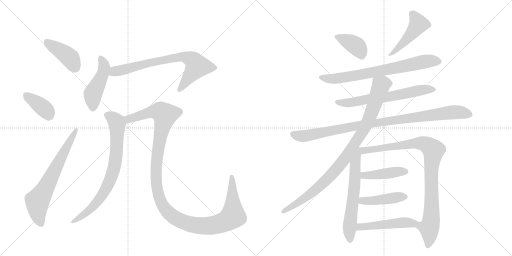
t = 0.00 s
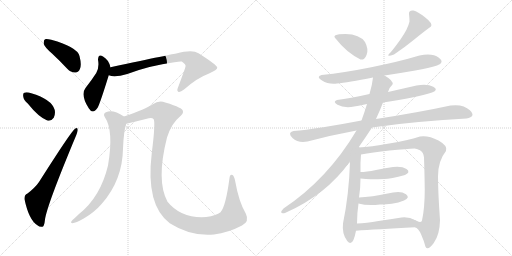
t = 2.81 s
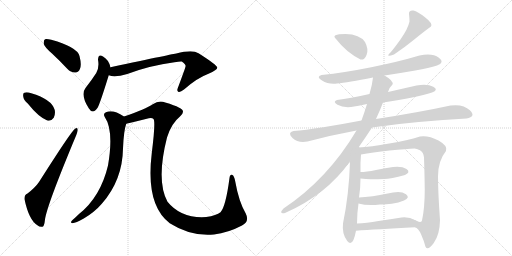
t = 5.63 s
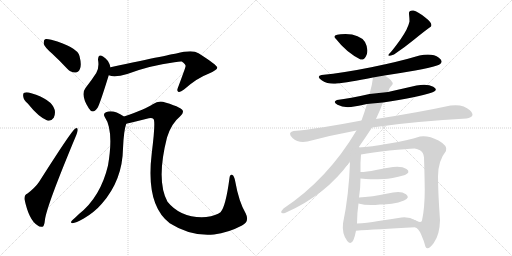
t = 8.44 s
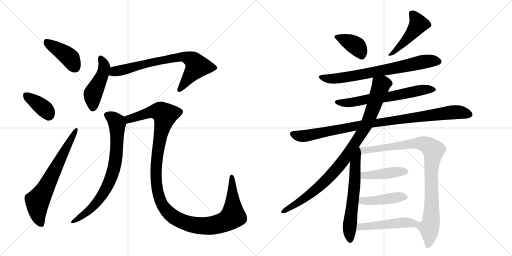
t = 11.26 s
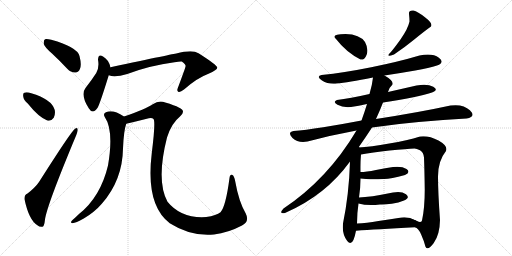
t = 14.07 s

The animated SVG that drew these frames (rendered in a browser with its animation timeline set to each time). Animation: 18 CSS @keyframes rules; one cycle of 14.07 s.

<svg version="1.1" viewBox="0 0 2048 1024" xmlns="http://www.w3.org/2000/svg">
  <g stroke="lightgray" stroke-dasharray="1,1" stroke-width="1" transform="scale(4, 4)">
    <line x1="0" y1="0" x2="256" y2="256"></line>
    <line x1="256" y1="0" x2="0" y2="256"></line>
    <line x1="128" y1="0" x2="128" y2="256"></line>
    <line x1="0" y1="128" x2="256" y2="128"></line>
    <line x1="256" y1="0" x2="512" y2="256"></line>
    <line x1="512" y1="0" x2="256" y2="256"></line>
    <line x1="384" y1="0" x2="384" y2="256"></line>
    <line x1="256" y1="128" x2="512" y2="128"></line>
  </g>
<g transform="scale(1, -1) translate(0, -850)">
   <style type="text/css">
    @keyframes keyframes0 {
      from {
       stroke: black;
       stroke-dashoffset: 416;
       stroke-width: 128;
       }
       58% {
       animation-timing-function: step-end;
       stroke: black;
       stroke-dashoffset: 0;
       stroke-width: 128;
       }
       to {
       stroke: black;
       stroke-width: 1024;
       }
       }
       #make-me-a-hanzi-animation-0 {
         animation: keyframes0 0.588542s both;
         animation-delay: 0.000000s;
         animation-timing-function: linear;
       }
    @keyframes keyframes1 {
      from {
       stroke: black;
       stroke-dashoffset: 378;
       stroke-width: 128;
       }
       55% {
       animation-timing-function: step-end;
       stroke: black;
       stroke-dashoffset: 0;
       stroke-width: 128;
       }
       to {
       stroke: black;
       stroke-width: 1024;
       }
       }
       #make-me-a-hanzi-animation-1 {
         animation: keyframes1 0.557617s both;
         animation-delay: 0.588542s;
         animation-timing-function: linear;
       }
    @keyframes keyframes2 {
      from {
       stroke: black;
       stroke-dashoffset: 673;
       stroke-width: 128;
       }
       69% {
       animation-timing-function: step-end;
       stroke: black;
       stroke-dashoffset: 0;
       stroke-width: 128;
       }
       to {
       stroke: black;
       stroke-width: 1024;
       }
       }
       #make-me-a-hanzi-animation-2 {
         animation: keyframes2 0.797689s both;
         animation-delay: 1.146159s;
         animation-timing-function: linear;
       }
    @keyframes keyframes3 {
      from {
       stroke: black;
       stroke-dashoffset: 464;
       stroke-width: 128;
       }
       60% {
       animation-timing-function: step-end;
       stroke: black;
       stroke-dashoffset: 0;
       stroke-width: 128;
       }
       to {
       stroke: black;
       stroke-width: 1024;
       }
       }
       #make-me-a-hanzi-animation-3 {
         animation: keyframes3 0.627604s both;
         animation-delay: 1.943848s;
         animation-timing-function: linear;
       }
    @keyframes keyframes4 {
      from {
       stroke: black;
       stroke-dashoffset: 746;
       stroke-width: 128;
       }
       71% {
       animation-timing-function: step-end;
       stroke: black;
       stroke-dashoffset: 0;
       stroke-width: 128;
       }
       to {
       stroke: black;
       stroke-width: 1024;
       }
       }
       #make-me-a-hanzi-animation-4 {
         animation: keyframes4 0.857096s both;
         animation-delay: 2.571452s;
         animation-timing-function: linear;
       }
    @keyframes keyframes5 {
      from {
       stroke: black;
       stroke-dashoffset: 768;
       stroke-width: 128;
       }
       71% {
       animation-timing-function: step-end;
       stroke: black;
       stroke-dashoffset: 0;
       stroke-width: 128;
       }
       to {
       stroke: black;
       stroke-width: 1024;
       }
       }
       #make-me-a-hanzi-animation-5 {
         animation: keyframes5 0.875000s both;
         animation-delay: 3.428548s;
         animation-timing-function: linear;
       }
    @keyframes keyframes6 {
      from {
       stroke: black;
       stroke-dashoffset: 1260;
       stroke-width: 128;
       }
       80% {
       animation-timing-function: step-end;
       stroke: black;
       stroke-dashoffset: 0;
       stroke-width: 128;
       }
       to {
       stroke: black;
       stroke-width: 1024;
       }
       }
       #make-me-a-hanzi-animation-6 {
         animation: keyframes6 1.275391s both;
         animation-delay: 4.303548s;
         animation-timing-function: linear;
       }
    @keyframes keyframes7 {
      from {
       stroke: black;
       stroke-dashoffset: 380;
       stroke-width: 128;
       }
       55% {
       animation-timing-function: step-end;
       stroke: black;
       stroke-dashoffset: 0;
       stroke-width: 128;
       }
       to {
       stroke: black;
       stroke-width: 1024;
       }
       }
       #make-me-a-hanzi-animation-7 {
         animation: keyframes7 0.559245s both;
         animation-delay: 5.578939s;
         animation-timing-function: linear;
       }
    @keyframes keyframes8 {
      from {
       stroke: black;
       stroke-dashoffset: 470;
       stroke-width: 128;
       }
       60% {
       animation-timing-function: step-end;
       stroke: black;
       stroke-dashoffset: 0;
       stroke-width: 128;
       }
       to {
       stroke: black;
       stroke-width: 1024;
       }
       }
       #make-me-a-hanzi-animation-8 {
         animation: keyframes8 0.632487s both;
         animation-delay: 6.138184s;
         animation-timing-function: linear;
       }
    @keyframes keyframes9 {
      from {
       stroke: black;
       stroke-dashoffset: 729;
       stroke-width: 128;
       }
       70% {
       animation-timing-function: step-end;
       stroke: black;
       stroke-dashoffset: 0;
       stroke-width: 128;
       }
       to {
       stroke: black;
       stroke-width: 1024;
       }
       }
       #make-me-a-hanzi-animation-9 {
         animation: keyframes9 0.843262s both;
         animation-delay: 6.770671s;
         animation-timing-function: linear;
       }
    @keyframes keyframes10 {
      from {
       stroke: black;
       stroke-dashoffset: 643;
       stroke-width: 128;
       }
       68% {
       animation-timing-function: step-end;
       stroke: black;
       stroke-dashoffset: 0;
       stroke-width: 128;
       }
       to {
       stroke: black;
       stroke-width: 1024;
       }
       }
       #make-me-a-hanzi-animation-10 {
         animation: keyframes10 0.773275s both;
         animation-delay: 7.613932s;
         animation-timing-function: linear;
       }
    @keyframes keyframes11 {
      from {
       stroke: black;
       stroke-dashoffset: 966;
       stroke-width: 128;
       }
       76% {
       animation-timing-function: step-end;
       stroke: black;
       stroke-dashoffset: 0;
       stroke-width: 128;
       }
       to {
       stroke: black;
       stroke-width: 1024;
       }
       }
       #make-me-a-hanzi-animation-11 {
         animation: keyframes11 1.036133s both;
         animation-delay: 8.387207s;
         animation-timing-function: linear;
       }
    @keyframes keyframes12 {
      from {
       stroke: black;
       stroke-dashoffset: 945;
       stroke-width: 128;
       }
       75% {
       animation-timing-function: step-end;
       stroke: black;
       stroke-dashoffset: 0;
       stroke-width: 128;
       }
       to {
       stroke: black;
       stroke-width: 1024;
       }
       }
       #make-me-a-hanzi-animation-12 {
         animation: keyframes12 1.019043s both;
         animation-delay: 9.423340s;
         animation-timing-function: linear;
       }
    @keyframes keyframes13 {
      from {
       stroke: black;
       stroke-dashoffset: 622;
       stroke-width: 128;
       }
       67% {
       animation-timing-function: step-end;
       stroke: black;
       stroke-dashoffset: 0;
       stroke-width: 128;
       }
       to {
       stroke: black;
       stroke-width: 1024;
       }
       }
       #make-me-a-hanzi-animation-13 {
         animation: keyframes13 0.756185s both;
         animation-delay: 10.442383s;
         animation-timing-function: linear;
       }
    @keyframes keyframes14 {
      from {
       stroke: black;
       stroke-dashoffset: 944;
       stroke-width: 128;
       }
       75% {
       animation-timing-function: step-end;
       stroke: black;
       stroke-dashoffset: 0;
       stroke-width: 128;
       }
       to {
       stroke: black;
       stroke-width: 1024;
       }
       }
       #make-me-a-hanzi-animation-14 {
         animation: keyframes14 1.018229s both;
         animation-delay: 11.198568s;
         animation-timing-function: linear;
       }
    @keyframes keyframes15 {
      from {
       stroke: black;
       stroke-dashoffset: 433;
       stroke-width: 128;
       }
       58% {
       animation-timing-function: step-end;
       stroke: black;
       stroke-dashoffset: 0;
       stroke-width: 128;
       }
       to {
       stroke: black;
       stroke-width: 1024;
       }
       }
       #make-me-a-hanzi-animation-15 {
         animation: keyframes15 0.602376s both;
         animation-delay: 12.216797s;
         animation-timing-function: linear;
       }
    @keyframes keyframes16 {
      from {
       stroke: black;
       stroke-dashoffset: 436;
       stroke-width: 128;
       }
       59% {
       animation-timing-function: step-end;
       stroke: black;
       stroke-dashoffset: 0;
       stroke-width: 128;
       }
       to {
       stroke: black;
       stroke-width: 1024;
       }
       }
       #make-me-a-hanzi-animation-16 {
         animation: keyframes16 0.604818s both;
         animation-delay: 12.819173s;
         animation-timing-function: linear;
       }
    @keyframes keyframes17 {
      from {
       stroke: black;
       stroke-dashoffset: 485;
       stroke-width: 128;
       }
       61% {
       animation-timing-function: step-end;
       stroke: black;
       stroke-dashoffset: 0;
       stroke-width: 128;
       }
       to {
       stroke: black;
       stroke-width: 1024;
       }
       }
       #make-me-a-hanzi-animation-17 {
         animation: keyframes17 0.644694s both;
         animation-delay: 13.423991s;
         animation-timing-function: linear;
       }
</style>
<path d="M 208 636 Q 238 608 269 575 Q 284 559 302 560 Q 314 560 320 575 Q 327 591 318 626 Q 309 662 205 691 Q 187 695 180 693 Q 174 689 175 674 Q 179 661 208 636 Z" fill="lightgray"></path> 
<path d="M 111 436 Q 154 382 189 368 Q 205 364 215 379 Q 222 392 219 410 Q 207 453 125 477 Q 107 483 97 479 Q 91 478 93 464 Q 94 451 111 436 Z" fill="lightgray"></path> 
<path d="M 110 76 Q 97 72 98 53 Q 116 -32 151 -52 Q 158 -59 170 -57 Q 177 -56 180 -28 Q 187 27 304 307 Q 311 325 311 331 Q 311 343 300 335 Q 287 328 156 122 Q 141 100 110 76 Z" fill="lightgray"></path> 
<path d="M 442 581 Q 435 611 412 624 Q 393 637 392 611 Q 398 581 385 558 Q 367 530 342 498 Q 321 471 355 417 Q 371 390 391 420 Q 401 439 435 549 L 442 581 Z" fill="lightgray"></path> 
<path d="M 435 549 Q 459 539 509 554 Q 599 588 698 601 Q 719 605 727 604 Q 745 592 742 584 Q 742 580 712 500 Q 706 487 713 483 Q 720 479 736 492 Q 788 538 834 555 Q 871 571 869 580 Q 868 590 794 637 Q 770 653 705 636 Q 701 636 442 581 C 413 575 406 556 435 549 Z" fill="lightgray"></path> 
<path d="M 496 384 Q 451 414 424 401 Q 411 395 419 382 Q 456 328 432 188 Q 402 62 316 -6 Q 303 -19 289 -31 Q 279 -41 290 -43 Q 303 -42 335 -24 Q 378 1 408 36 Q 490 130 492 256 Q 495 328 505 355 C 511 375 511 375 496 384 Z" fill="lightgray"></path> 
<path d="M 968 -52 Q 999 -36 983 -4 Q 955 44 941 124 Q 937 146 930 150 Q 920 154 918 138 Q 903 24 882 1 Q 866 -12 825 -18 Q 725 -25 670 43 Q 624 127 668 300 Q 686 357 719 383 Q 747 407 715 420 Q 699 429 661 440 Q 636 450 611 433 Q 583 414 496 384 C 468 374 476 348 505 355 Q 536 362 595 377 Q 608 380 614 374 Q 623 364 607 237 Q 582 30 679 -43 Q 764 -97 856 -88 Q 913 -81 968 -52 Z" fill="lightgray"></path> 
<path d="M 1442 612 Q 1458 609 1466.5 631.5 Q 1475 654 1460 682 Q 1439 713 1382 714 Q 1321 714 1344 694 Q 1385 641 1442 612 Z" fill="lightgray"></path> 
<path d="M 1636 794 Q 1638 777 1638 764 Q 1632 735 1602.5 693.5 Q 1573 652 1556 634 Q 1545 621 1576 632 Q 1618 660 1657 692 Q 1696 724 1724 744 Q 1732 757 1701 780.5 Q 1670 804 1654 808 Q 1634 810 1636 794 Z" fill="lightgray"></path> 
<path d="M 1538 548 Q 1604 558 1661 568 Q 1718 578 1748 588 Q 1781 601 1755.5 619.5 Q 1730 638 1678 628 Q 1594 603 1485 581 Q 1376 559 1286 550 Q 1263 544 1288 528 Q 1313 512 1348 516 Q 1390 520 1492 540 L 1538 548 Z" fill="lightgray"></path> 
<path d="M 1532 440 Q 1667 461 1728 480 Q 1756 490 1733 503 Q 1710 516 1666 508 Q 1609 495 1552 482 L 1478 474 Q 1399 456 1348 450 Q 1329 443 1350 431 Q 1371 419 1404 422 Q 1434 426 1468 434 L 1532 440 Z" fill="lightgray"></path> 
<path d="M 1488 340 Q 1576 354 1675 362.5 Q 1774 371 1866 376 Q 1906 383 1879.5 409 Q 1853 435 1802 428 Q 1678 401 1504 374 L 1446 368 Q 1368 353 1293 341 Q 1218 329 1174 326 Q 1148 320 1170 298.5 Q 1192 277 1230 284 Q 1328 310 1426 328 L 1488 340 Z" fill="lightgray"></path> 
<path d="M 1434 260 Q 1464 303 1488 340 L 1504 374 Q 1521 411 1532 440 L 1552 482 Q 1555 498 1570 512 Q 1575 527 1538 548 C 1513 564 1496 570 1492 540 Q 1489 511 1478 474 L 1468 434 Q 1458 401 1446 368 L 1426 328 Q 1311 134 1134 16 Q 1113 -7 1140 -2 Q 1303 69 1400 204 L 1434 260 Z" fill="lightgray"></path> 
<path d="M 1400 204 Q 1396 72 1372 -44 Q 1367 -85 1389 -114 Q 1411 -143 1424 -73 L 1428 -44 Q 1428 -3 1434 36 L 1436 60 Q 1442 99 1442 136 L 1442 162 Q 1441 200 1444 232 C 1447 273 1403 296 1400 204 Z" fill="lightgray"></path> 
<path d="M 1660 -59 Q 1673 -61 1685 -89 Q 1697 -116 1702 -137 Q 1711 -155 1735 -122 Q 1759 -89 1760 -30 Q 1752 80 1752 144 Q 1752 207 1784 246 Q 1793 266 1754 288 Q 1714 309 1680 304 Q 1630 288 1557 276 Q 1483 263 1434 260 C 1404 258 1414 227 1444 232 Q 1488 240 1558 248 Q 1628 255 1658 256 Q 1666 256 1680 249 Q 1694 241 1696 220 Q 1698 166 1699 92 Q 1699 18 1688 -32 Q 1684 -45 1661 -31 C 1633 -21 1637 -40 1660 -59 Z" fill="lightgray"></path> 
<path d="M 1442 136 Q 1466 134 1482 133 Q 1498 132 1534 134 Q 1559 133 1620 150 Q 1644 161 1626 174 Q 1608 186 1572 182 Q 1544 178 1504 170 Q 1464 162 1442 162 C 1412 161 1412 138 1442 136 Z" fill="lightgray"></path> 
<path d="M 1434 36 Q 1469 26 1520 32 Q 1538 31 1567 35 Q 1595 39 1616 48 Q 1642 59 1624 73 Q 1605 87 1572 80 Q 1478 61 1436 60 C 1406 59 1405 44 1434 36 Z" fill="lightgray"></path> 
<path d="M 1424 -73 Q 1503 -67 1660 -59 C 1690 -57 1687 -45 1661 -31 Q 1638 -17 1606 -20 Q 1563 -27 1514 -34 Q 1465 -42 1428 -44 C 1398 -46 1394 -75 1424 -73 Z" fill="lightgray"></path> 
      <clipPath id="make-me-a-hanzi-clip-0">
      <path d="M 208 636 Q 238 608 269 575 Q 284 559 302 560 Q 314 560 320 575 Q 327 591 318 626 Q 309 662 205 691 Q 187 695 180 693 Q 174 689 175 674 Q 179 661 208 636 Z" fill="lightgray"></path>
      </clipPath>
      <path clip-path="url(#make-me-a-hanzi-clip-0)" d="M 185 685 L 275 623 L 301 580 " fill="none" id="make-me-a-hanzi-animation-0" stroke-dasharray="288 576" stroke-linecap="round"></path>

      <clipPath id="make-me-a-hanzi-clip-1">
      <path d="M 111 436 Q 154 382 189 368 Q 205 364 215 379 Q 222 392 219 410 Q 207 453 125 477 Q 107 483 97 479 Q 91 478 93 464 Q 94 451 111 436 Z" fill="lightgray"></path>
      </clipPath>
      <path clip-path="url(#make-me-a-hanzi-clip-1)" d="M 104 469 L 180 413 L 195 390 " fill="none" id="make-me-a-hanzi-animation-1" stroke-dasharray="250 500" stroke-linecap="round"></path>

      <clipPath id="make-me-a-hanzi-clip-2">
      <path d="M 110 76 Q 97 72 98 53 Q 116 -32 151 -52 Q 158 -59 170 -57 Q 177 -56 180 -28 Q 187 27 304 307 Q 311 325 311 331 Q 311 343 300 335 Q 287 328 156 122 Q 141 100 110 76 Z" fill="lightgray"></path>
      </clipPath>
      <path clip-path="url(#make-me-a-hanzi-clip-2)" d="M 165 -47 L 151 -6 L 150 46 L 304 328 " fill="none" id="make-me-a-hanzi-animation-2" stroke-dasharray="545 1090" stroke-linecap="round"></path>

      <clipPath id="make-me-a-hanzi-clip-3">
      <path d="M 442 581 Q 435 611 412 624 Q 393 637 392 611 Q 398 581 385 558 Q 367 530 342 498 Q 321 471 355 417 Q 371 390 391 420 Q 401 439 435 549 L 442 581 Z" fill="lightgray"></path>
      </clipPath>
      <path clip-path="url(#make-me-a-hanzi-clip-3)" d="M 403 616 L 418 581 L 408 544 L 371 472 L 371 421 " fill="none" id="make-me-a-hanzi-animation-3" stroke-dasharray="336 672" stroke-linecap="round"></path>

      <clipPath id="make-me-a-hanzi-clip-4">
      <path d="M 435 549 Q 459 539 509 554 Q 599 588 698 601 Q 719 605 727 604 Q 745 592 742 584 Q 742 580 712 500 Q 706 487 713 483 Q 720 479 736 492 Q 788 538 834 555 Q 871 571 869 580 Q 868 590 794 637 Q 770 653 705 636 Q 701 636 442 581 C 413 575 406 556 435 549 Z" fill="lightgray"></path>
      </clipPath>
      <path clip-path="url(#make-me-a-hanzi-clip-4)" d="M 442 553 L 464 566 L 564 592 L 738 623 L 774 607 L 788 585 L 717 490 " fill="none" id="make-me-a-hanzi-animation-4" stroke-dasharray="618 1236" stroke-linecap="round"></path>

      <clipPath id="make-me-a-hanzi-clip-5">
      <path d="M 496 384 Q 451 414 424 401 Q 411 395 419 382 Q 456 328 432 188 Q 402 62 316 -6 Q 303 -19 289 -31 Q 279 -41 290 -43 Q 303 -42 335 -24 Q 378 1 408 36 Q 490 130 492 256 Q 495 328 505 355 C 511 375 511 375 496 384 Z" fill="lightgray"></path>
      </clipPath>
      <path clip-path="url(#make-me-a-hanzi-clip-5)" d="M 427 390 L 450 379 L 467 362 L 469 349 L 465 233 L 447 147 L 423 94 L 380 32 L 348 1 L 293 -37 " fill="none" id="make-me-a-hanzi-animation-5" stroke-dasharray="640 1280" stroke-linecap="round"></path>

      <clipPath id="make-me-a-hanzi-clip-6">
      <path d="M 968 -52 Q 999 -36 983 -4 Q 955 44 941 124 Q 937 146 930 150 Q 920 154 918 138 Q 903 24 882 1 Q 866 -12 825 -18 Q 725 -25 670 43 Q 624 127 668 300 Q 686 357 719 383 Q 747 407 715 420 Q 699 429 661 440 Q 636 450 611 433 Q 583 414 496 384 C 468 374 476 348 505 355 Q 536 362 595 377 Q 608 380 614 374 Q 623 364 607 237 Q 582 30 679 -43 Q 764 -97 856 -88 Q 913 -81 968 -52 Z" fill="lightgray"></path>
      </clipPath>
      <path clip-path="url(#make-me-a-hanzi-clip-6)" d="M 509 364 L 532 380 L 610 403 L 640 404 L 658 392 L 630 248 L 626 113 L 648 33 L 676 -3 L 714 -30 L 780 -51 L 833 -54 L 882 -44 L 917 -27 L 932 -14 L 927 141 " fill="none" id="make-me-a-hanzi-animation-6" stroke-dasharray="1132 2264" stroke-linecap="round"></path>

      <clipPath id="make-me-a-hanzi-clip-7">
      <path d="M 1442 612 Q 1458 609 1466.5 631.5 Q 1475 654 1460 682 Q 1439 713 1382 714 Q 1321 714 1344 694 Q 1385 641 1442 612 Z" fill="lightgray"></path>
      </clipPath>
      <path clip-path="url(#make-me-a-hanzi-clip-7)" d="M 1347 703 L 1424 667 L 1444 633 " fill="none" id="make-me-a-hanzi-animation-7" stroke-dasharray="252 504" stroke-linecap="round"></path>

      <clipPath id="make-me-a-hanzi-clip-8">
      <path d="M 1636 794 Q 1638 777 1638 764 Q 1632 735 1602.5 693.5 Q 1573 652 1556 634 Q 1545 621 1576 632 Q 1618 660 1657 692 Q 1696 724 1724 744 Q 1732 757 1701 780.5 Q 1670 804 1654 808 Q 1634 810 1636 794 Z" fill="lightgray"></path>
      </clipPath>
      <path clip-path="url(#make-me-a-hanzi-clip-8)" d="M 1649 796 L 1674 754 L 1628 694 L 1566 630 " fill="none" id="make-me-a-hanzi-animation-8" stroke-dasharray="342 684" stroke-linecap="round"></path>

      <clipPath id="make-me-a-hanzi-clip-9">
      <path d="M 1538 548 Q 1604 558 1661 568 Q 1718 578 1748 588 Q 1781 601 1755.5 619.5 Q 1730 638 1678 628 Q 1594 603 1485 581 Q 1376 559 1286 550 Q 1263 544 1288 528 Q 1313 512 1348 516 Q 1390 520 1492 540 L 1538 548 Z" fill="lightgray"></path>
      </clipPath>
      <path clip-path="url(#make-me-a-hanzi-clip-9)" d="M 1286 539 L 1324 535 L 1382 541 L 1692 603 L 1752 606 " fill="none" id="make-me-a-hanzi-animation-9" stroke-dasharray="601 1202" stroke-linecap="round"></path>

      <clipPath id="make-me-a-hanzi-clip-10">
      <path d="M 1532 440 Q 1667 461 1728 480 Q 1756 490 1733 503 Q 1710 516 1666 508 Q 1609 495 1552 482 L 1478 474 Q 1399 456 1348 450 Q 1329 443 1350 431 Q 1371 419 1404 422 Q 1434 426 1468 434 L 1532 440 Z" fill="lightgray"></path>
      </clipPath>
      <path clip-path="url(#make-me-a-hanzi-clip-10)" d="M 1348 440 L 1419 442 L 1559 463 L 1677 489 L 1731 491 " fill="none" id="make-me-a-hanzi-animation-10" stroke-dasharray="515 1030" stroke-linecap="round"></path>

      <clipPath id="make-me-a-hanzi-clip-11">
      <path d="M 1488 340 Q 1576 354 1675 362.5 Q 1774 371 1866 376 Q 1906 383 1879.5 409 Q 1853 435 1802 428 Q 1678 401 1504 374 L 1446 368 Q 1368 353 1293 341 Q 1218 329 1174 326 Q 1148 320 1170 298.5 Q 1192 277 1230 284 Q 1328 310 1426 328 L 1488 340 Z" fill="lightgray"></path>
      </clipPath>
      <path clip-path="url(#make-me-a-hanzi-clip-11)" d="M 1173 312 L 1219 306 L 1441 350 L 1814 402 L 1874 394 " fill="none" id="make-me-a-hanzi-animation-11" stroke-dasharray="838 1676" stroke-linecap="round"></path>

      <clipPath id="make-me-a-hanzi-clip-12">
      <path d="M 1434 260 Q 1464 303 1488 340 L 1504 374 Q 1521 411 1532 440 L 1552 482 Q 1555 498 1570 512 Q 1575 527 1538 548 C 1513 564 1496 570 1492 540 Q 1489 511 1478 474 L 1468 434 Q 1458 401 1446 368 L 1426 328 Q 1311 134 1134 16 Q 1113 -7 1140 -2 Q 1303 69 1400 204 L 1434 260 Z" fill="lightgray"></path>
      </clipPath>
      <path clip-path="url(#make-me-a-hanzi-clip-12)" d="M 1556 516 L 1545 518 L 1524 509 L 1464 348 L 1356 186 L 1297 121 L 1250 81 L 1186 35 L 1133 6 " fill="none" id="make-me-a-hanzi-animation-12" stroke-dasharray="817 1634" stroke-linecap="round"></path>

      <clipPath id="make-me-a-hanzi-clip-13">
      <path d="M 1400 204 Q 1396 72 1372 -44 Q 1367 -85 1389 -114 Q 1411 -143 1424 -73 L 1428 -44 Q 1428 -3 1434 36 L 1436 60 Q 1442 99 1442 136 L 1442 162 Q 1441 200 1444 232 C 1447 273 1403 296 1400 204 Z" fill="lightgray"></path>
      </clipPath>
      <path clip-path="url(#make-me-a-hanzi-clip-13)" d="M 1434 252 L 1420 195 L 1415 71 L 1398 -54 L 1400 -111 " fill="none" id="make-me-a-hanzi-animation-13" stroke-dasharray="494 988" stroke-linecap="round"></path>

      <clipPath id="make-me-a-hanzi-clip-14">
      <path d="M 1660 -59 Q 1673 -61 1685 -89 Q 1697 -116 1702 -137 Q 1711 -155 1735 -122 Q 1759 -89 1760 -30 Q 1752 80 1752 144 Q 1752 207 1784 246 Q 1793 266 1754 288 Q 1714 309 1680 304 Q 1630 288 1557 276 Q 1483 263 1434 260 C 1404 258 1414 227 1444 232 Q 1488 240 1558 248 Q 1628 255 1658 256 Q 1666 256 1680 249 Q 1694 241 1696 220 Q 1698 166 1699 92 Q 1699 18 1688 -32 Q 1684 -45 1661 -31 C 1633 -21 1637 -40 1660 -59 Z" fill="lightgray"></path>
      </clipPath>
      <path clip-path="url(#make-me-a-hanzi-clip-14)" d="M 1441 255 L 1472 249 L 1681 277 L 1708 270 L 1734 249 L 1725 161 L 1726 -23 L 1716 -62 L 1719 -91 L 1712 -133 " fill="none" id="make-me-a-hanzi-animation-14" stroke-dasharray="816 1632" stroke-linecap="round"></path>

      <clipPath id="make-me-a-hanzi-clip-15">
      <path d="M 1442 136 Q 1466 134 1482 133 Q 1498 132 1534 134 Q 1559 133 1620 150 Q 1644 161 1626 174 Q 1608 186 1572 182 Q 1544 178 1504 170 Q 1464 162 1442 162 C 1412 161 1412 138 1442 136 Z" fill="lightgray"></path>
      </clipPath>
      <path clip-path="url(#make-me-a-hanzi-clip-15)" d="M 1448 156 L 1456 149 L 1487 149 L 1595 164 L 1621 162 " fill="none" id="make-me-a-hanzi-animation-15" stroke-dasharray="305 610" stroke-linecap="round"></path>

      <clipPath id="make-me-a-hanzi-clip-16">
      <path d="M 1434 36 Q 1469 26 1520 32 Q 1538 31 1567 35 Q 1595 39 1616 48 Q 1642 59 1624 73 Q 1605 87 1572 80 Q 1478 61 1436 60 C 1406 59 1405 44 1434 36 Z" fill="lightgray"></path>
      </clipPath>
      <path clip-path="url(#make-me-a-hanzi-clip-16)" d="M 1441 54 L 1455 46 L 1618 61 " fill="none" id="make-me-a-hanzi-animation-16" stroke-dasharray="308 616" stroke-linecap="round"></path>

      <clipPath id="make-me-a-hanzi-clip-17">
      <path d="M 1424 -73 Q 1503 -67 1660 -59 C 1690 -57 1687 -45 1661 -31 Q 1638 -17 1606 -20 Q 1563 -27 1514 -34 Q 1465 -42 1428 -44 C 1398 -46 1394 -75 1424 -73 Z" fill="lightgray"></path>
      </clipPath>
      <path clip-path="url(#make-me-a-hanzi-clip-17)" d="M 1429 -66 L 1448 -56 L 1614 -40 L 1643 -42 L 1649 -52 " fill="none" id="make-me-a-hanzi-animation-17" stroke-dasharray="357 714" stroke-linecap="round"></path>

</g>
</svg>
